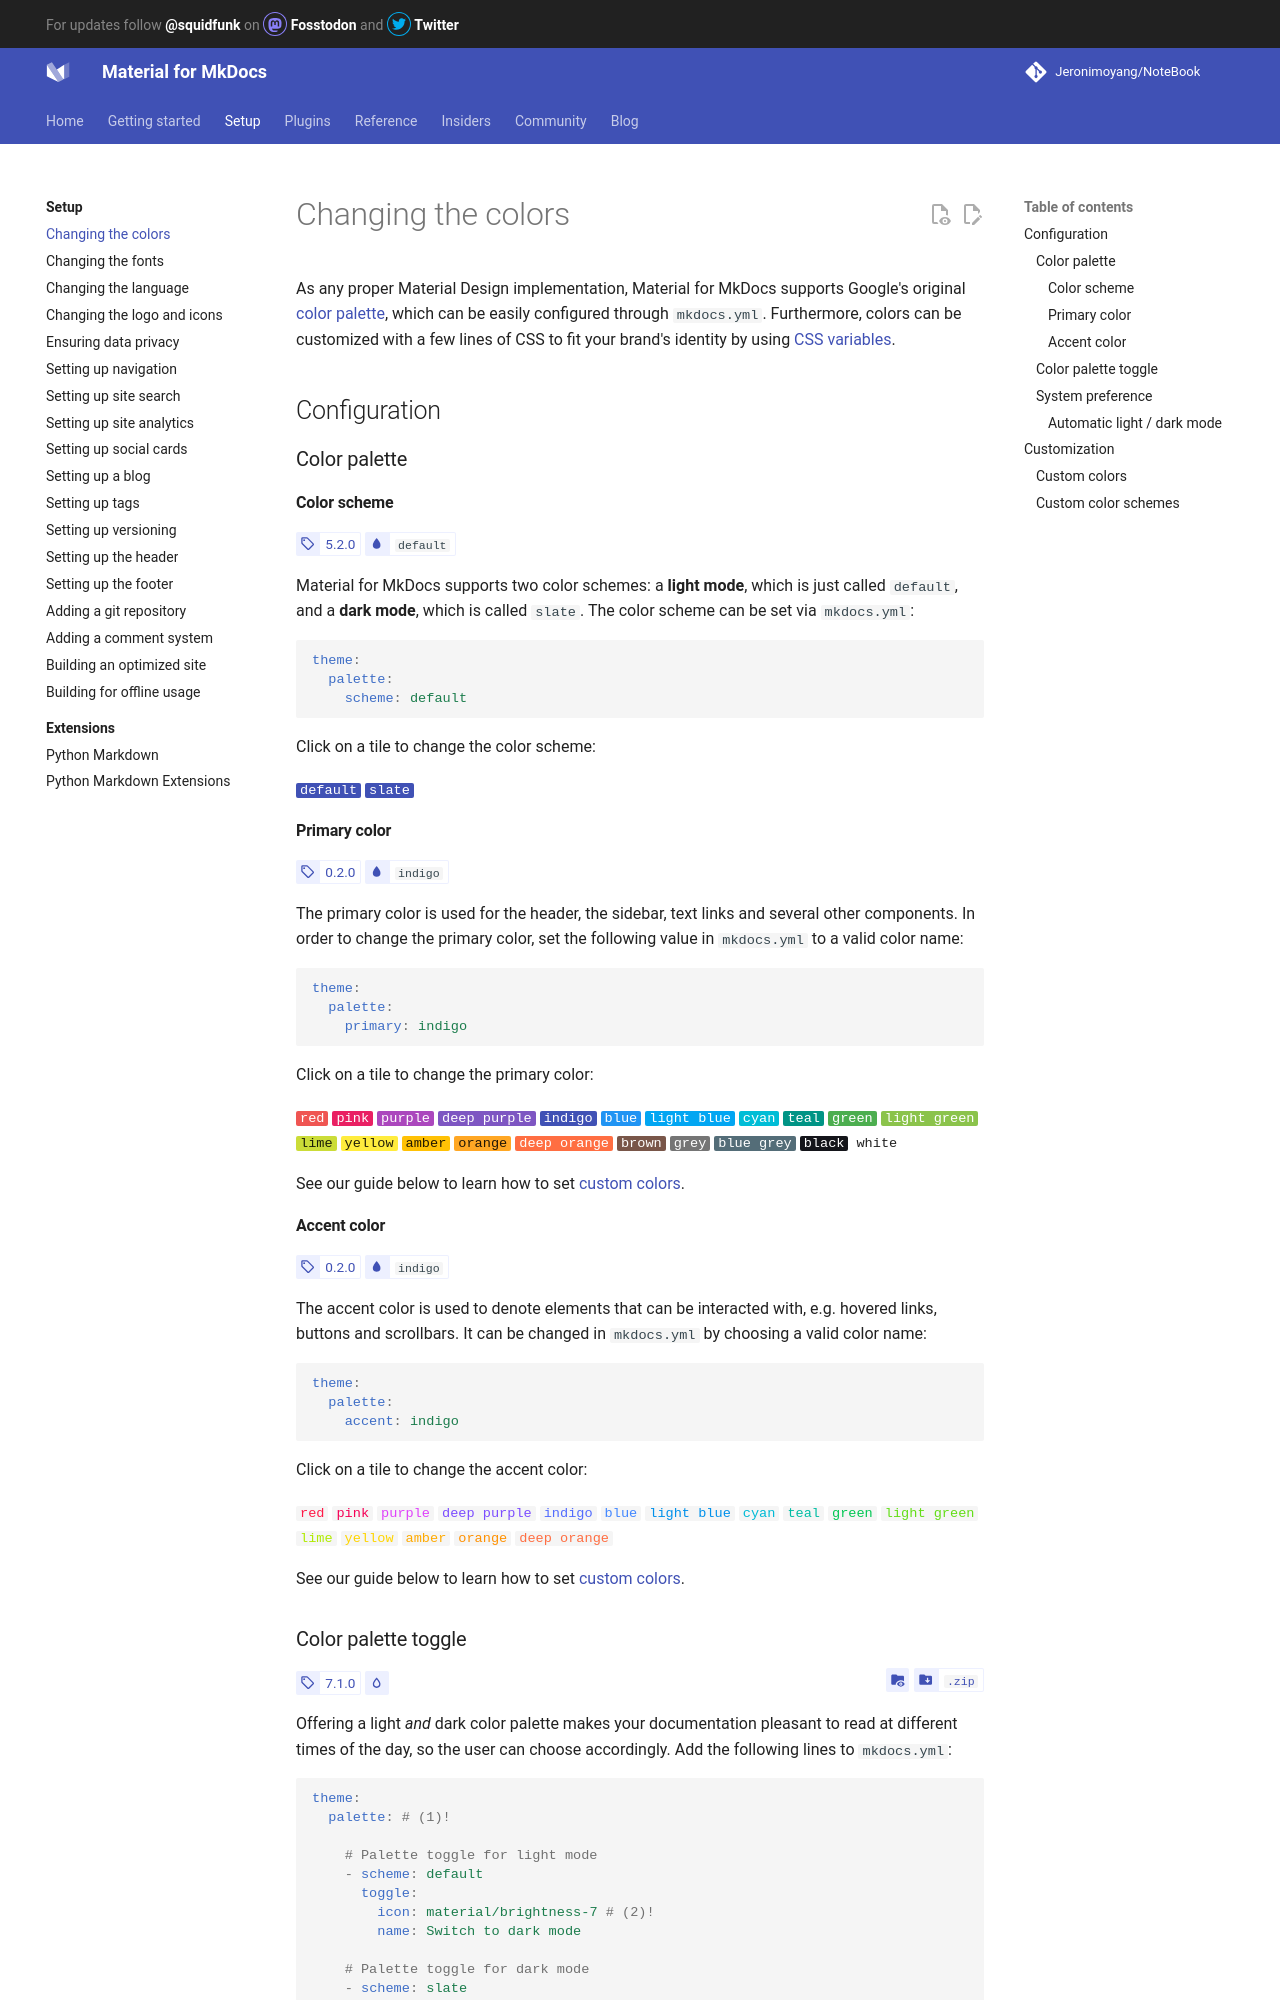

repository: Jeronimoyang/NoteBook · page: setup/changing-the-colors/index.html · generator: mkdocs

# Changing the colors

As any proper Material Design implementation, Material for MkDocs supports
Google's original [color palette], which can be easily configured through
`mkdocs.yml`. Furthermore, colors can be customized with a few lines of CSS to
fit your brand's identity by using [CSS variables][custom colors].

  [color palette]: http://www.materialui.co/colors
  [custom colors]: #custom-colors

## Configuration

### Color palette

#### Color scheme

<!-- md:version 5.2.0 -->
<!-- md:default `default` -->

Material for MkDocs supports two color schemes: a __light mode__, which is just
called `default`, and a __dark mode__, which is called `slate`. The color scheme
can be set via `mkdocs.yml`:

``` yaml
theme:
  palette:
    scheme: default
```

Click on a tile to change the color scheme:

<div class="mdx-switch">
  <button data-md-color-scheme="default"><code>default</code></button>
  <button data-md-color-scheme="slate"><code>slate</code></button>
</div>

<script>
  var buttons = document.querySelectorAll("button[data-md-color-scheme]")
  buttons.forEach(function(button) {
    button.addEventListener("click", function() {
      document.body.setAttribute("data-md-color-switching", "")
      var attr = this.getAttribute("data-md-color-scheme")
      document.body.setAttribute("data-md-color-scheme", attr)
      var name = document.querySelector("#__code_0 code span.l")
      name.textContent = attr
      setTimeout(function() {
        document.body.removeAttribute("data-md-color-switching")
      })
    })
  })
</script>

#### Primary color

<!-- md:version 0.2.0 -->
<!-- md:default `indigo` -->

The primary color is used for the header, the sidebar, text links and several
other components. In order to change the primary color, set the following value
in `mkdocs.yml` to a valid color name:

``` yaml
theme:
  palette:
    primary: indigo
```

Click on a tile to change the primary color:

<div class="mdx-switch">
  <button data-md-color-primary="red"><code>red</code></button>
  <button data-md-color-primary="pink"><code>pink</code></button>
  <button data-md-color-primary="purple"><code>purple</code></button>
  <button data-md-color-primary="deep-purple"><code>deep purple</code></button>
  <button data-md-color-primary="indigo"><code>indigo</code></button>
  <button data-md-color-primary="blue"><code>blue</code></button>
  <button data-md-color-primary="light-blue"><code>light blue</code></button>
  <button data-md-color-primary="cyan"><code>cyan</code></button>
  <button data-md-color-primary="teal"><code>teal</code></button>
  <button data-md-color-primary="green"><code>green</code></button>
  <button data-md-color-primary="light-green"><code>light green</code></button>
  <button data-md-color-primary="lime"><code>lime</code></button>
  <button data-md-color-primary="yellow"><code>yellow</code></button>
  <button data-md-color-primary="amber"><code>amber</code></button>
  <button data-md-color-primary="orange"><code>orange</code></button>
  <button data-md-color-primary="deep-orange"><code>deep orange</code></button>
  <button data-md-color-primary="brown"><code>brown</code></button>
  <button data-md-color-primary="grey"><code>grey</code></button>
  <button data-md-color-primary="blue-grey"><code>blue grey</code></button>
  <button data-md-color-primary="black"><code>black</code></button>
  <button data-md-color-primary="white"><code>white</code></button>
</div>

<script>
  var buttons = document.querySelectorAll("button[data-md-color-primary]")
  buttons.forEach(function(button) {
    button.addEventListener("click", function() {
      var attr = this.getAttribute("data-md-color-primary")
      document.body.setAttribute("data-md-color-primary", attr)
      var name = document.querySelector("#__code_1 code span.l")
      name.textContent = attr.replace("-", " ")
    })
  })
</script>

See our guide below to learn how to set [custom colors].
